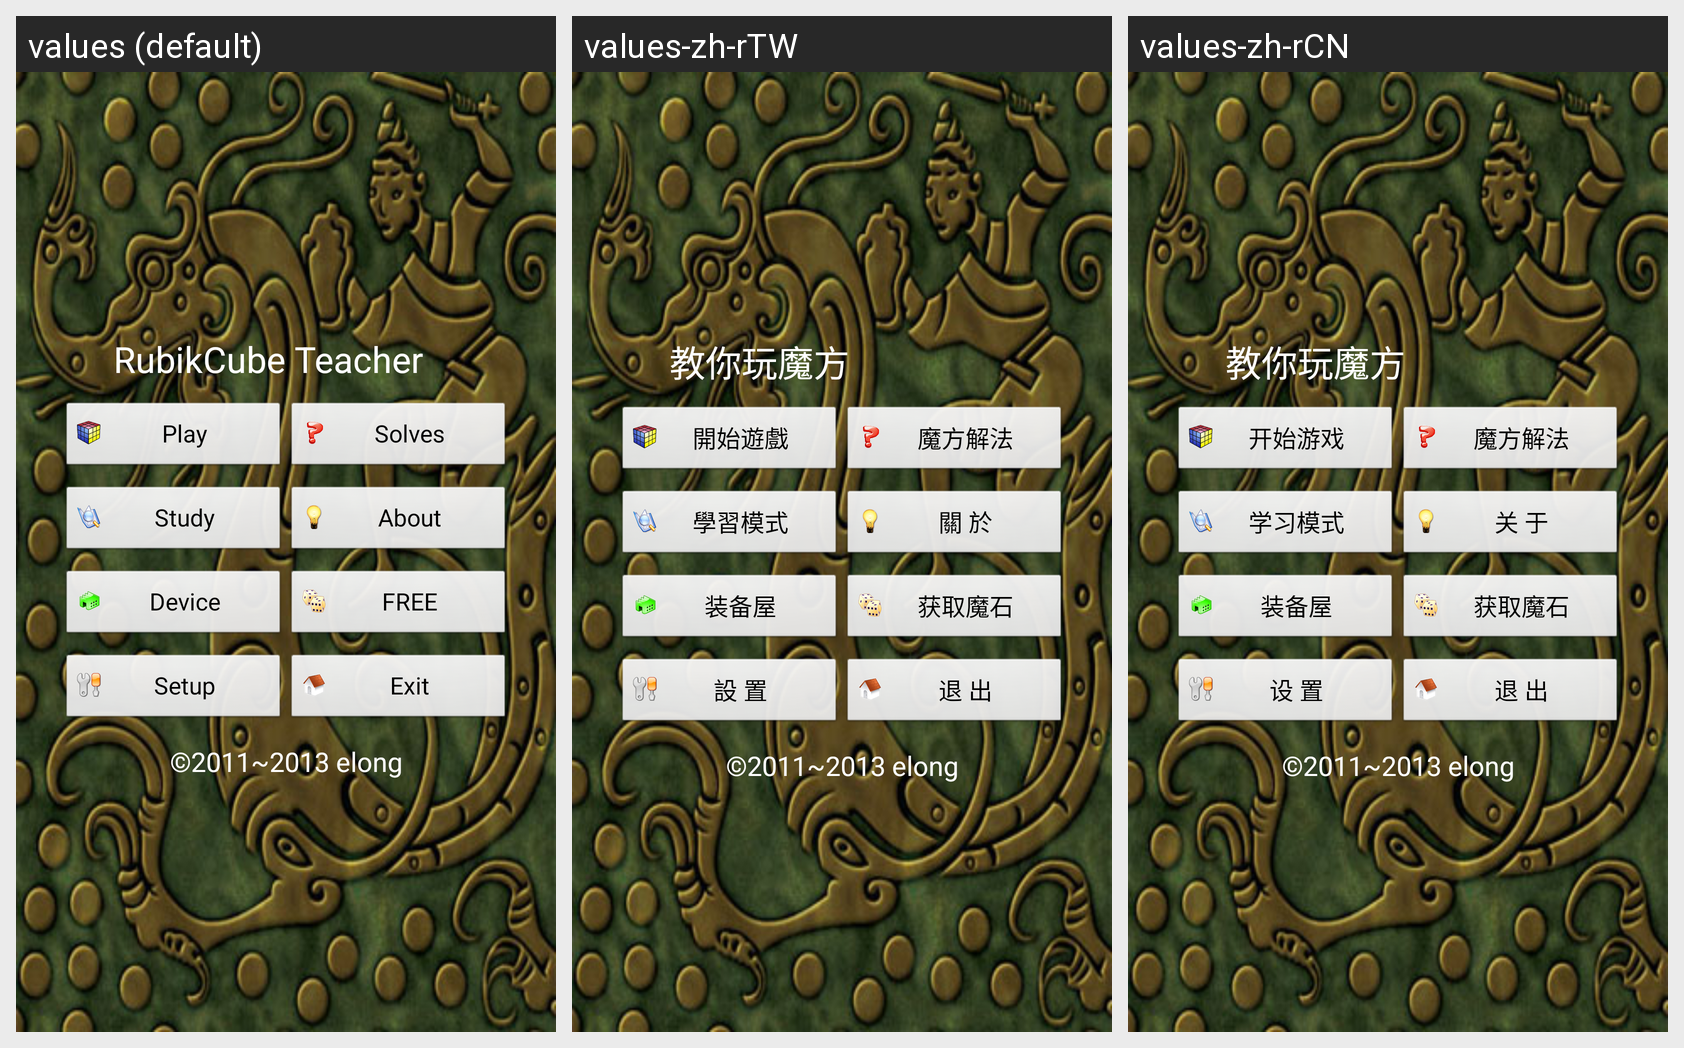

Here is an Android app screen in its default locale and in the app's own translations. Write out the translated-string differences for the strings that appear on this screen.
Android screen res/layout/menu.xml rendered under 3 locales, left to right: values (default), values-zh-rTW, values-zh-rCN. Device: Nexus 5 (rendered at 1080×1920; each locale shown at half size, 540×960, under a caption strip naming it); theme Theme.MainActivity.
Strings drawn on this screen, with the default value and each locale's value (text and hints the layout hard-codes, and strings that could not be matched under every locale, appear in the picture but are not listed):

app_name
  values: RubikCube Teacher
  values-zh-rTW: 教你玩魔方
  values-zh-rCN: 教你玩魔方

menuPlay
  values: Play
  values-zh-rTW: 開始遊戲
  values-zh-rCN: 开始游戏

menuHelp
  values: Solves
  values-zh-rTW: 魔方解法
  values-zh-rCN: 魔方解法

menuStudy
  values: Study
  values-zh-rTW: 學習模式
  values-zh-rCN: 学习模式

menuAbout
  values: About
  values-zh-rTW: 關 於
  values-zh-rCN: 关 于

menuDevice
  values: Device
  values-zh-rTW: 装备屋
  values-zh-rCN: 装备屋

menuMore
  values: FREE
  values-zh-rTW: 获取魔石
  values-zh-rCN: 获取魔石

menuSetup
  values: Setup
  values-zh-rTW: 設 置
  values-zh-rCN: 设 置

menuExit
  values: Exit
  values-zh-rTW: 退 出
  values-zh-rCN: 退 出

copyright
  values: ©2011~2013 elong
  values-zh-rTW: ©2011~2013 elong
  values-zh-rCN: ©2011~2013 elong
